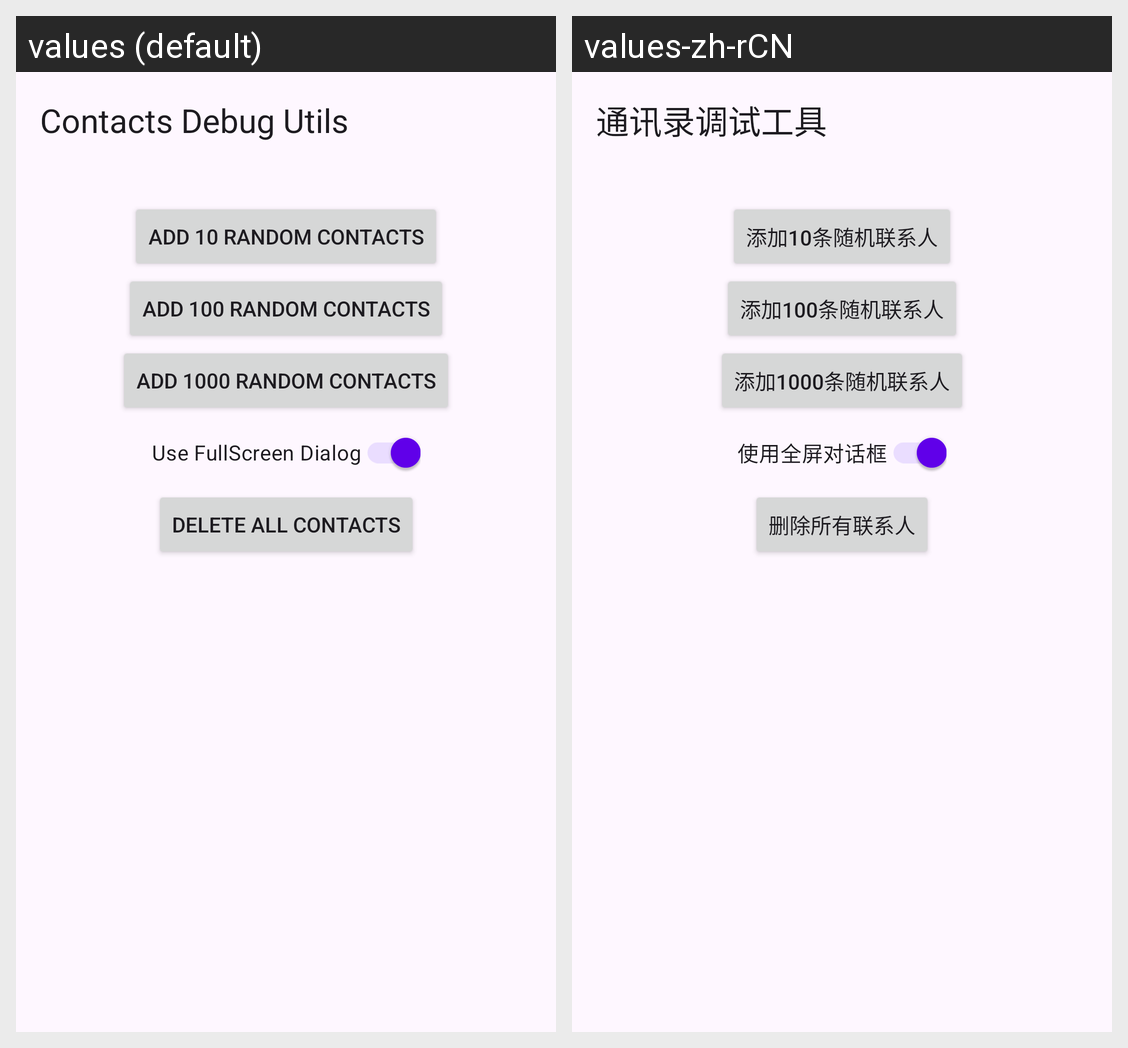

For this localized Android screen grid, give each drawn string resource with its value in every locale shown.
Android screen res/layout/activity_info.xml rendered under 2 locales, left to right: values (default), values-zh-rCN. Device: Nexus 5 (rendered at 1080×1920; each locale shown at half size, 540×960, under a caption strip naming it); theme Theme.AddressBook.
Strings drawn on this screen, with the default value and each locale's value (text and hints the layout hard-codes, and strings that could not be matched under every locale, appear in the picture but are not listed):

debug_page
  values: Contacts Debug Utils
  values-zh-rCN: 通讯录调试工具

add_10_random_items
  values: Add 10 Random Contacts
  values-zh-rCN: 添加10条随机联系人

add_100_random_items
  values: Add 100 Random Contacts
  values-zh-rCN: 添加100条随机联系人

add_1000_random_items
  values: Add 1000 Random Contacts
  values-zh-rCN: 添加1000条随机联系人

use_fullscreen_dialog
  values: Use FullScreen Dialog
  values-zh-rCN: 使用全屏对话框

delete_all
  values: Delete All Contacts
  values-zh-rCN: 删除所有联系人
